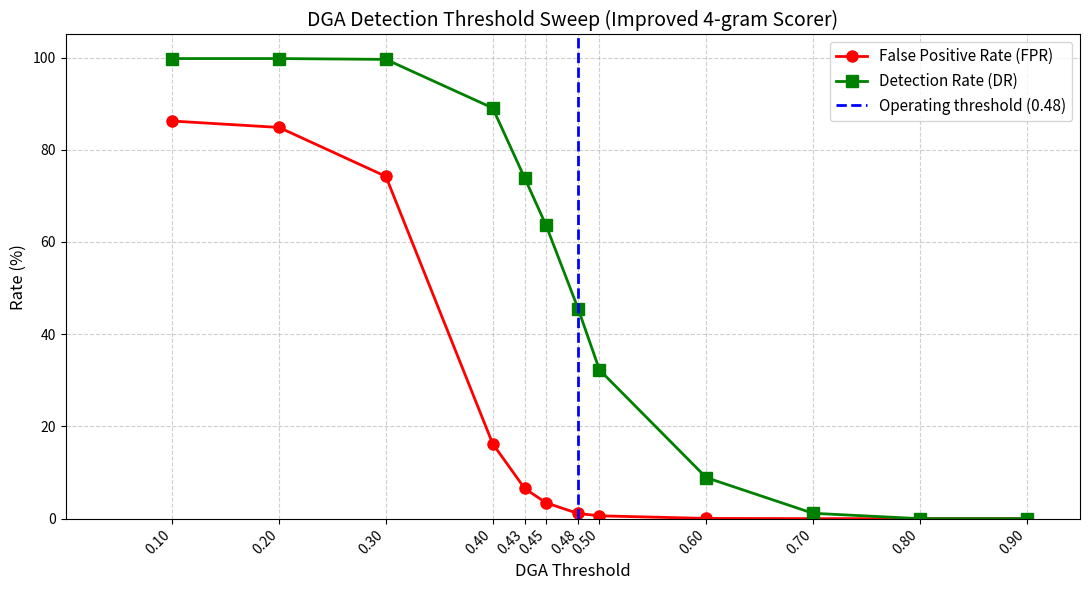

Here is the Python script that generated this plot:
import matplotlib.pyplot as plt

# Pragurile selectate
thresholds = [0.10, 0.20, 0.30, 0.40, 0.43, 0.45, 0.48, 0.50, 0.60, 0.70, 0.80, 0.90]

# Datele corespunzătoare
fpr = [86.23, 84.84, 74.22, 16.26, 6.54, 3.43, 1.12, 0.61, 0.05, 0.00, 0.00, 0.00]
dr  = [99.78, 99.78, 99.60, 89.06, 73.86, 63.62, 45.54, 32.26, 8.90, 1.16, 0.00, 0.00]

plt.figure(figsize=(11, 6))  # puțin mai lat pentru a acomoda etichetele rotite

# Curbe
plt.plot(thresholds, fpr, 'o-', label='False Positive Rate (FPR)', color='red', linewidth=2, markersize=8)
plt.plot(thresholds, dr, 's-', label='Detection Rate (DR)', color='green', linewidth=2, markersize=8)

# Linie verticală la pragul recomandat
plt.axvline(x=0.48, color='blue', linestyle='--', linewidth=2, label='Operating threshold (0.48)')

# Etichete și titlu
plt.xlabel('DGA Threshold', fontsize=12)
plt.ylabel('Rate (%)', fontsize=12)
plt.title('DGA Detection Threshold Sweep (Improved 4-gram Scorer)', fontsize=14)
plt.legend(fontsize=11)
plt.grid(True, linestyle='--', alpha=0.6)

# ROTIREA ETICHETELOR DE PE AXA X – aceasta rezolvă suprapunerea
plt.xticks(thresholds, rotation=45, ha='right', fontsize=10)

plt.xlim(0.0, 0.95)
plt.ylim(0, 105)
plt.tight_layout()  # ajustează marginile automat

# Salvare
plt.savefig('threshold_sweep_selected.pdf', bbox_inches='tight')
plt.savefig('threshold_sweep_selected.png', bbox_inches='tight', dpi=300)

print("✅ Graficul salvat cu etichete lizibile.")
plt.show()
